Photos from the image-classification dataset "type_data" in the GitHub repository ChrisJFarr/GoodwillComputerVision. Its 13 classes are: mens jeans, mens pants, mens shirts, mens shorts, sweats, t-shirts, womens dresses, womens jeans, womens pants, womens shirts, womens shorts, womens skirts, womens sleeveless shirts.

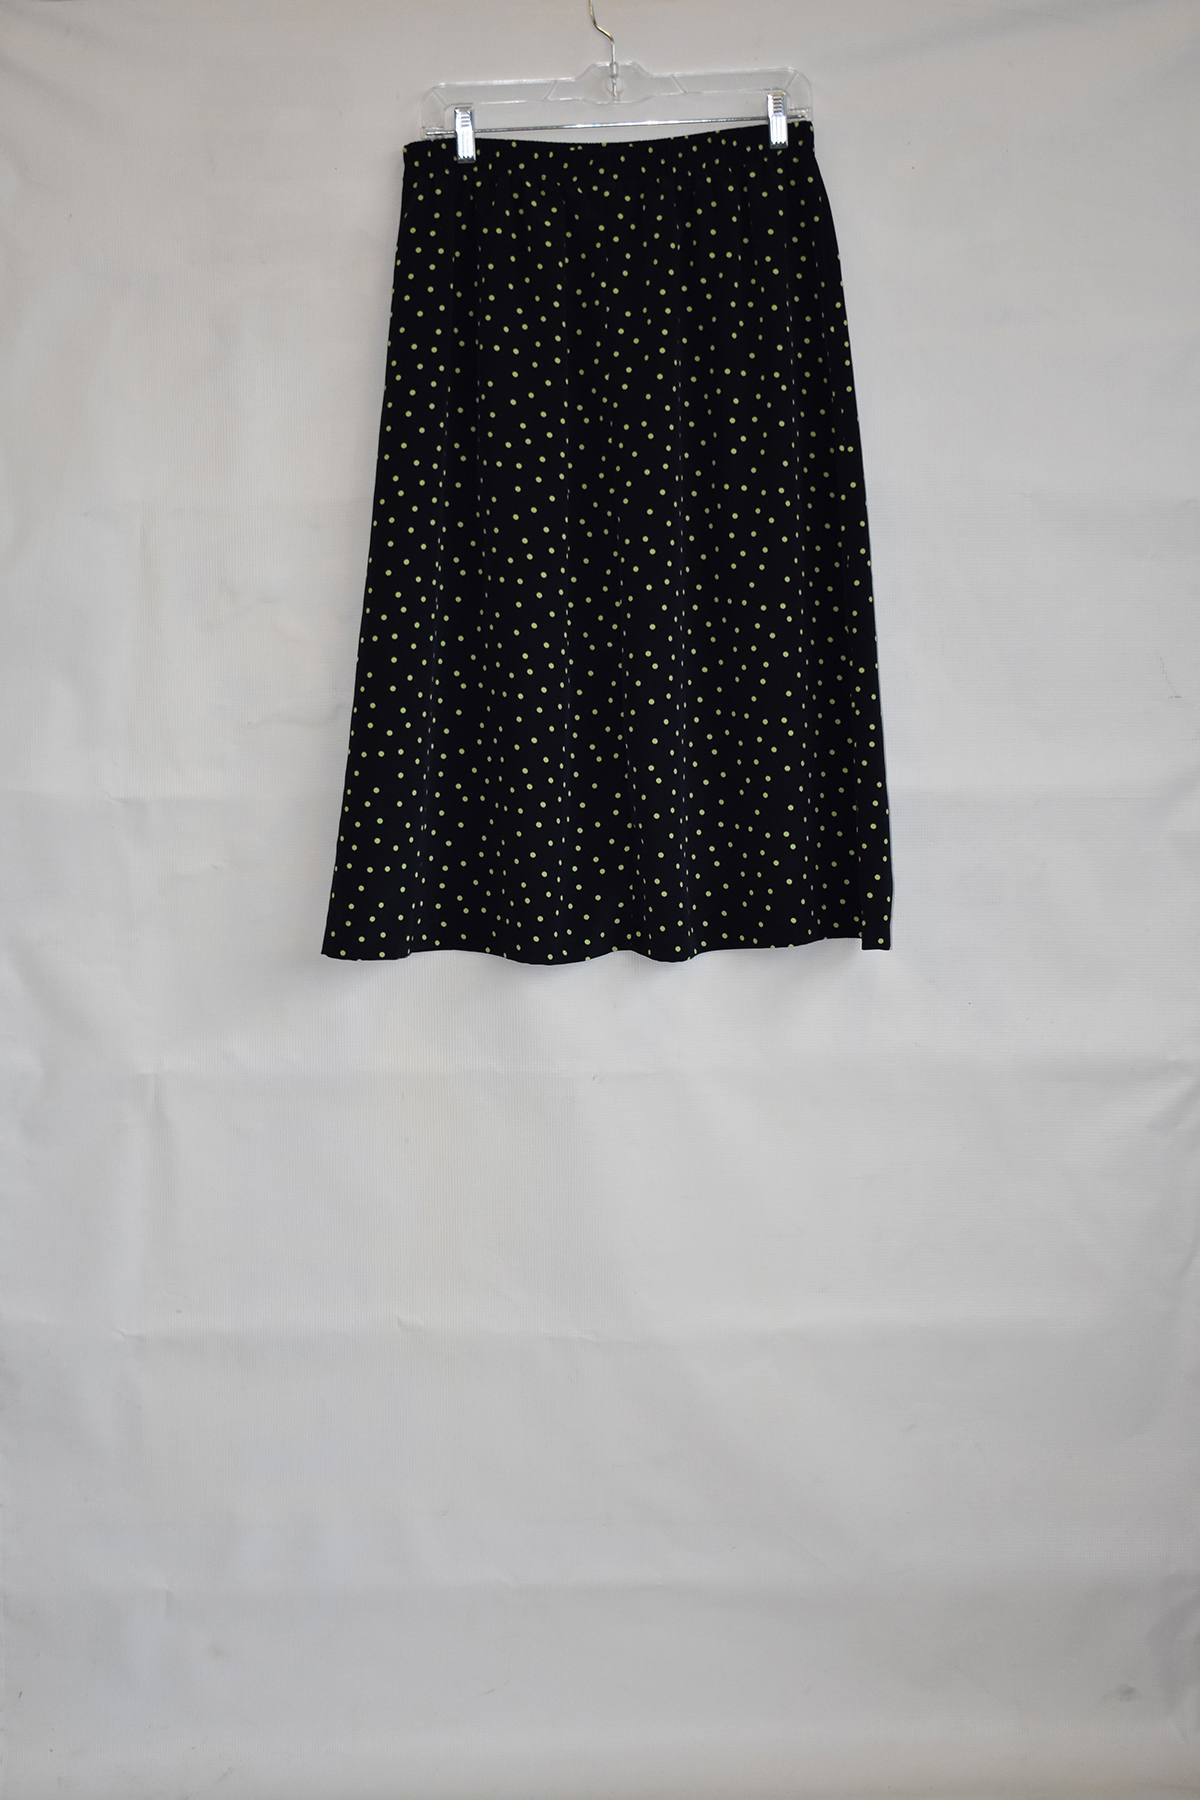
Label: womens skirts

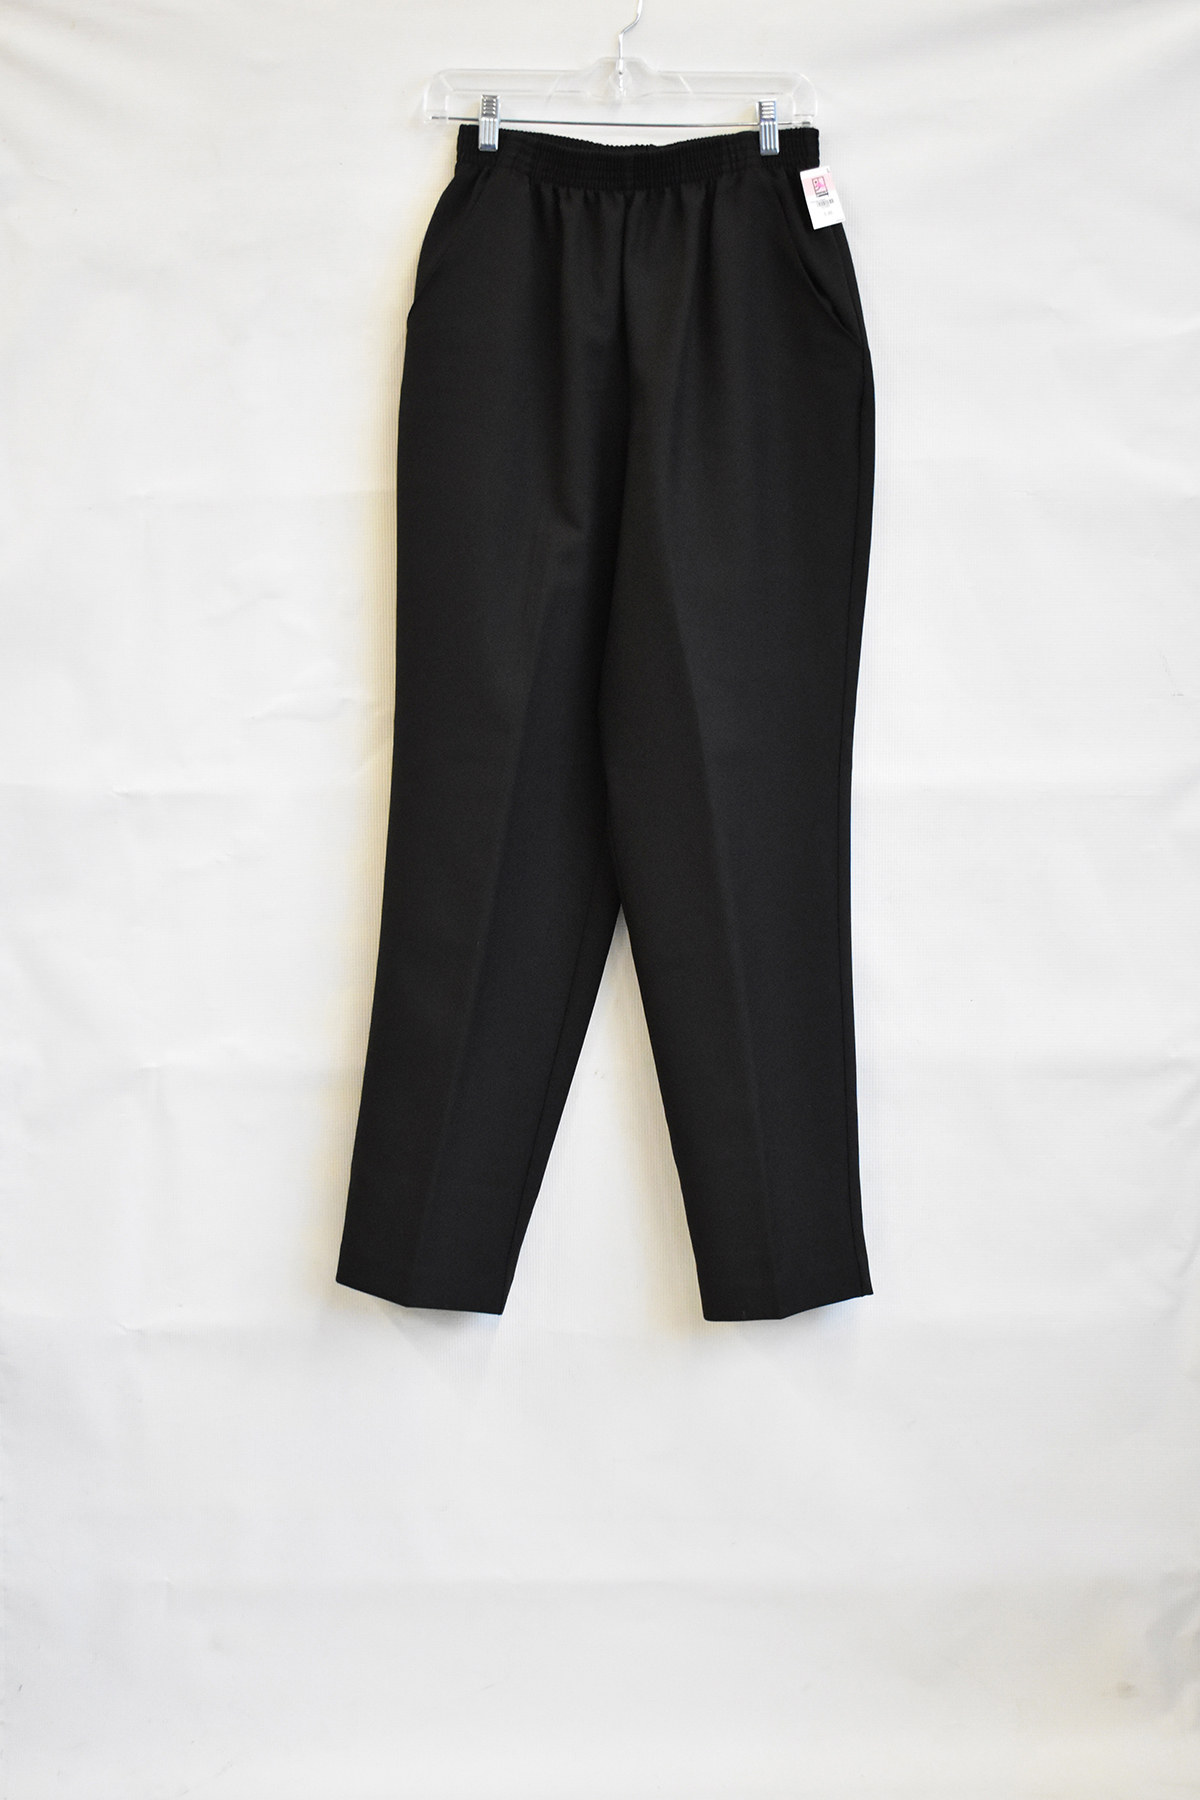
Label: womens pants

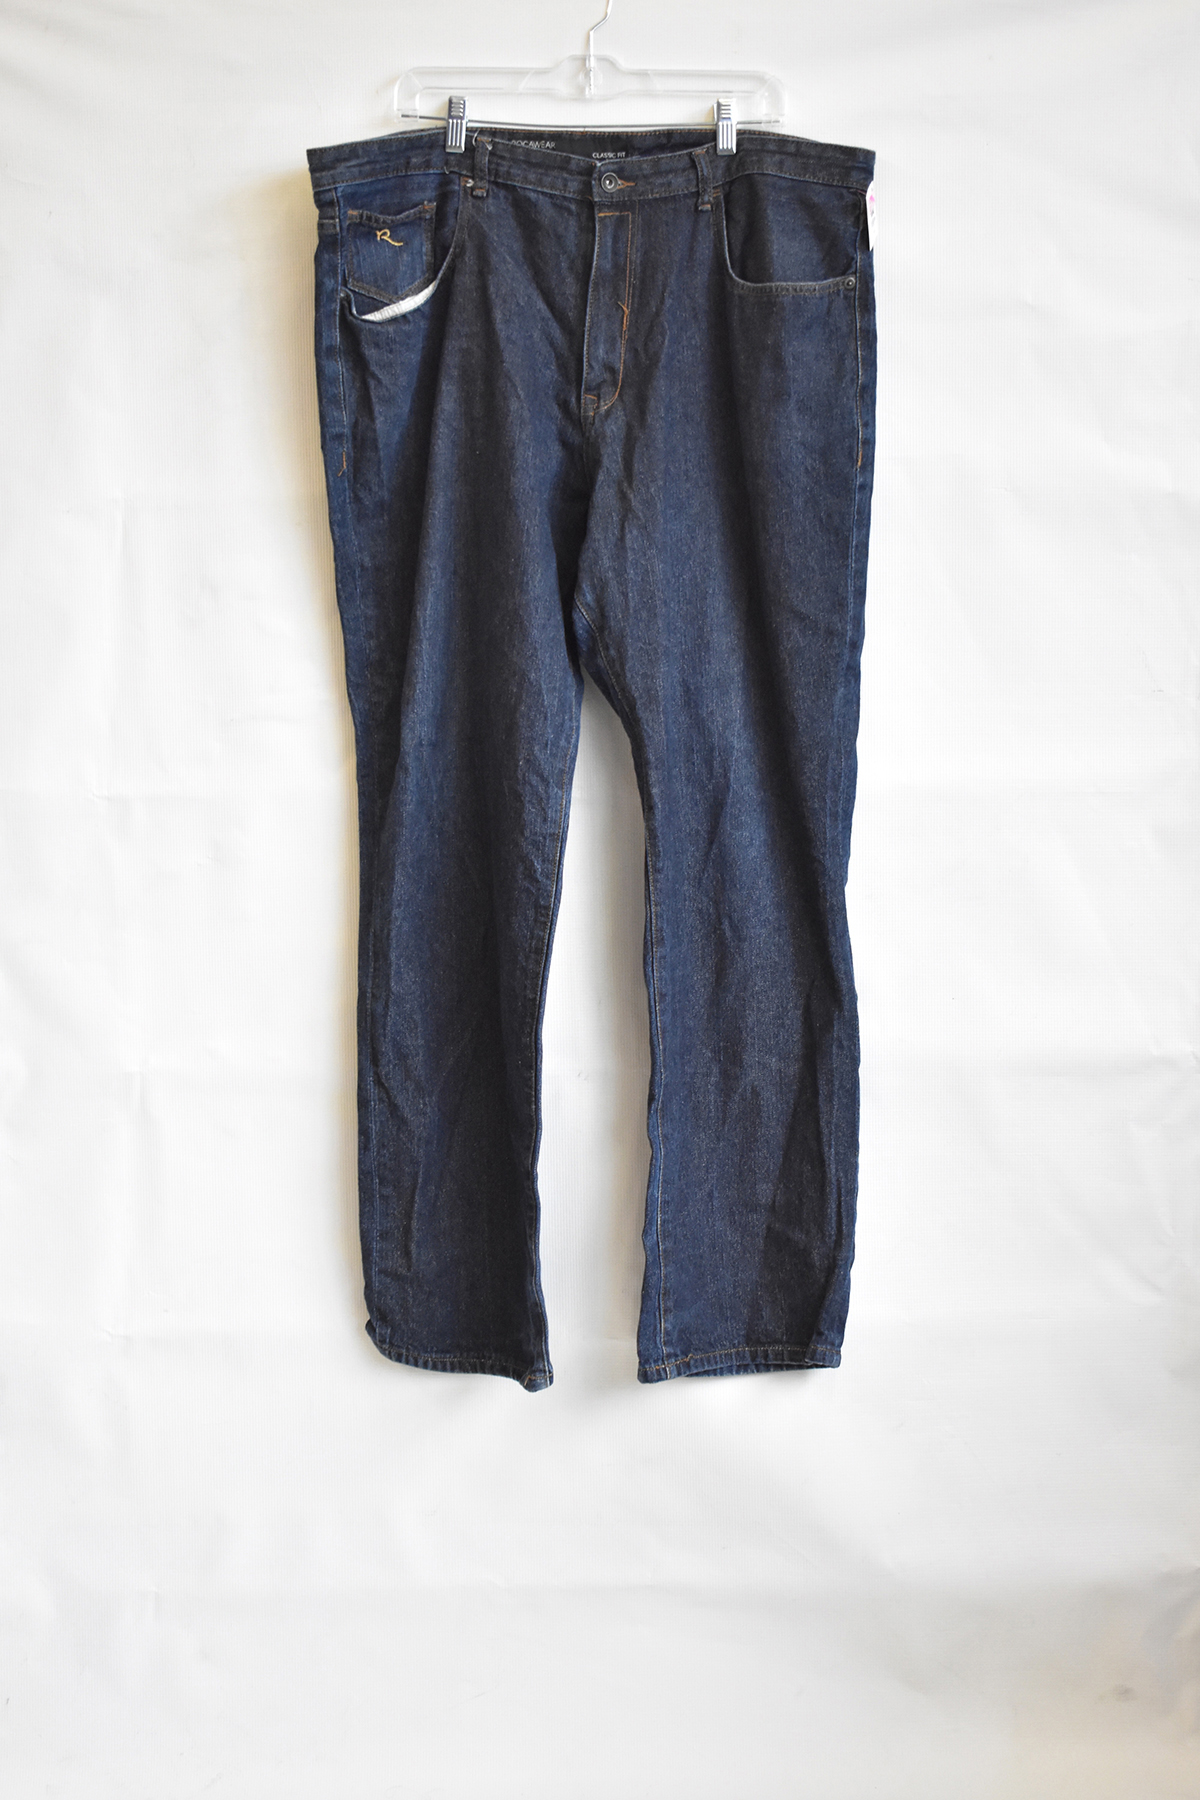
Label: mens jeans

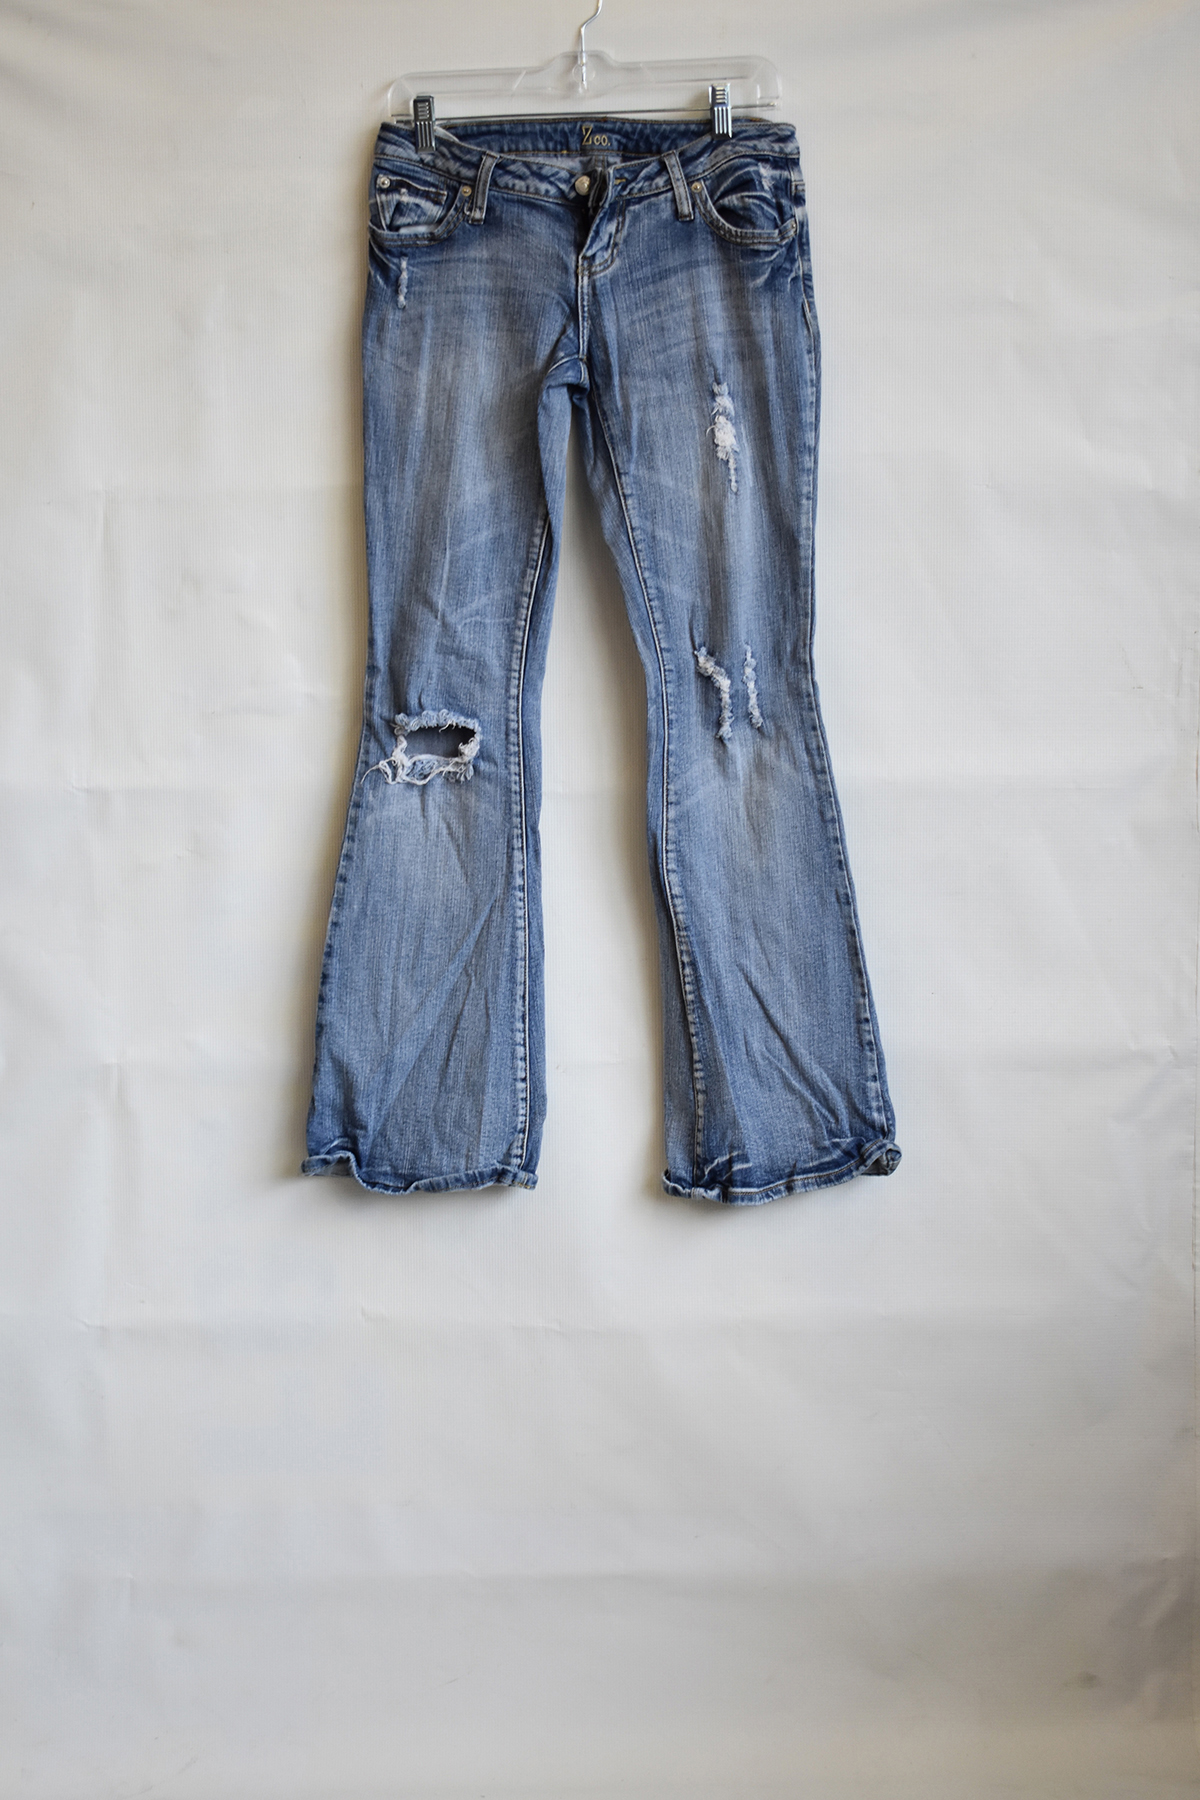
Label: womens jeans

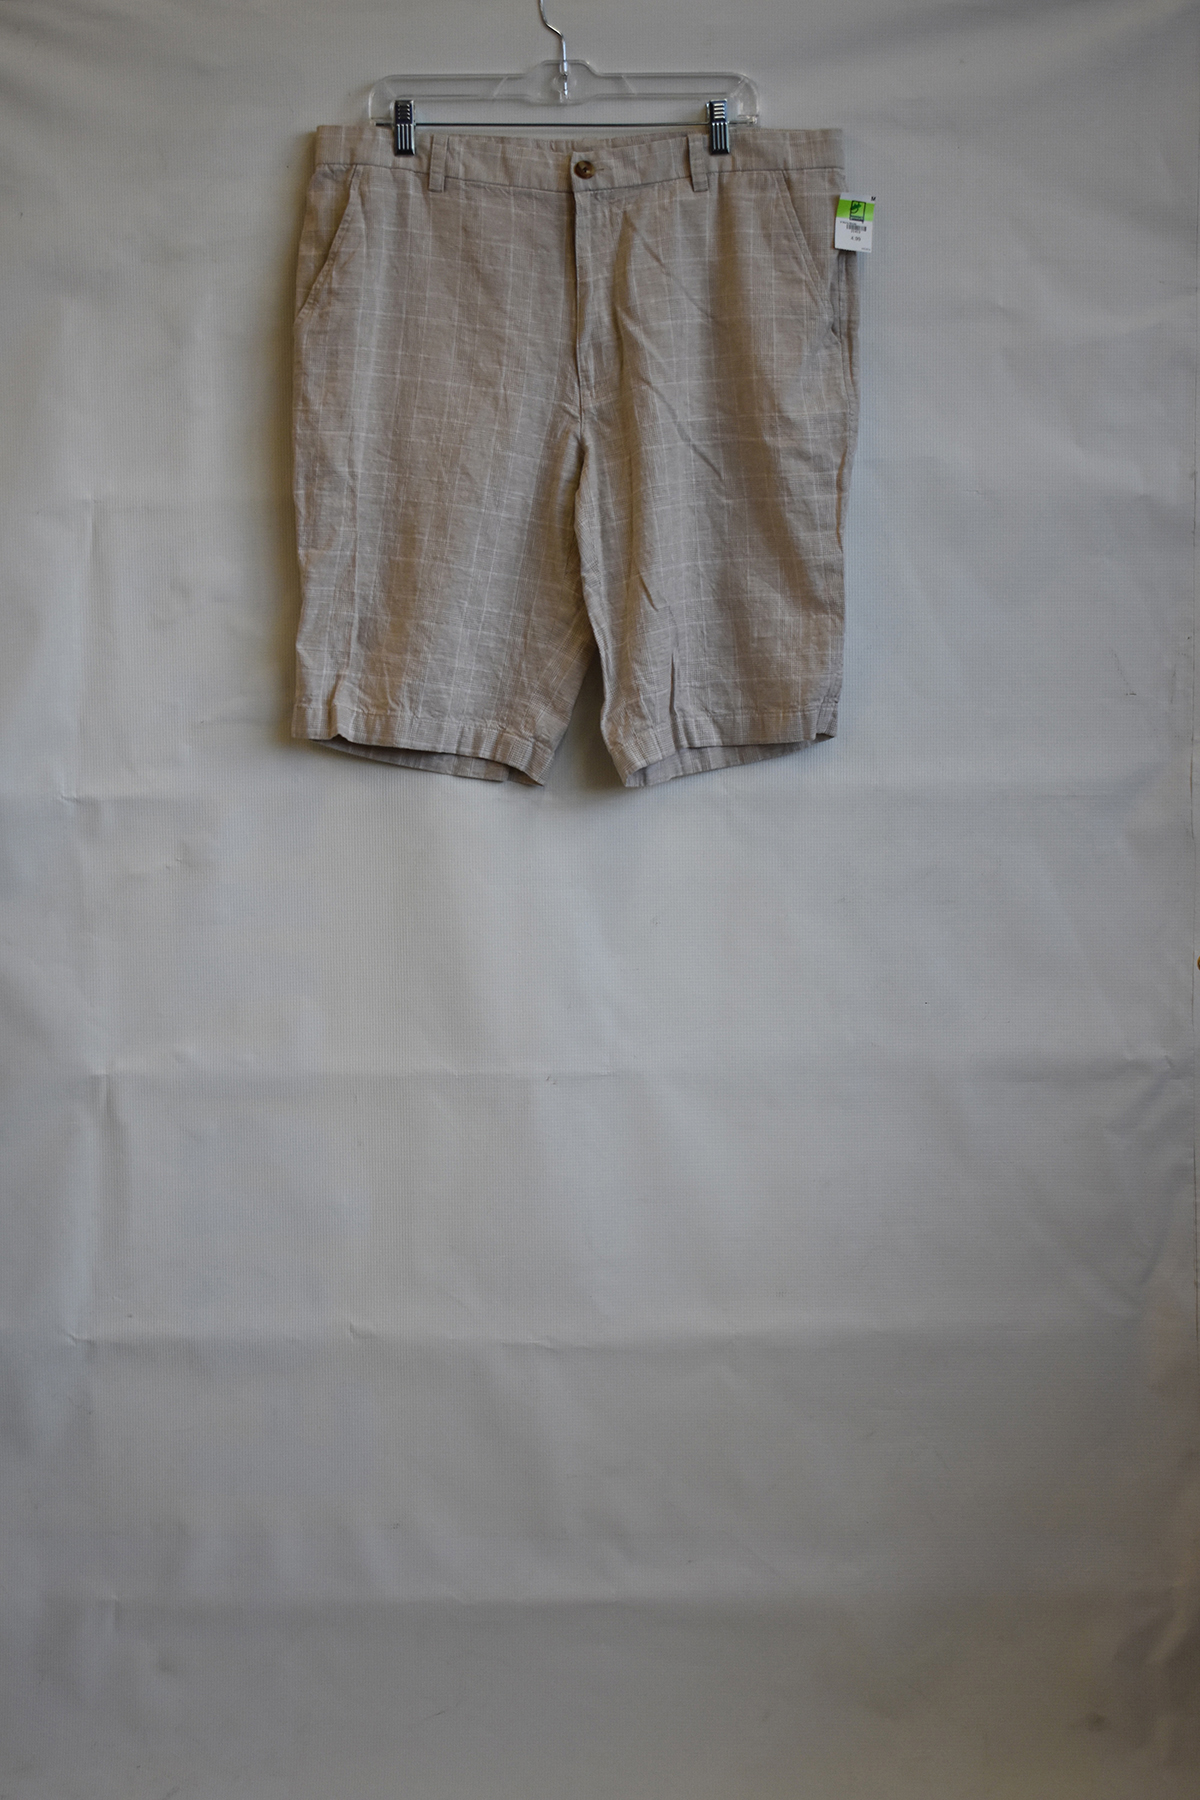
Label: mens shorts

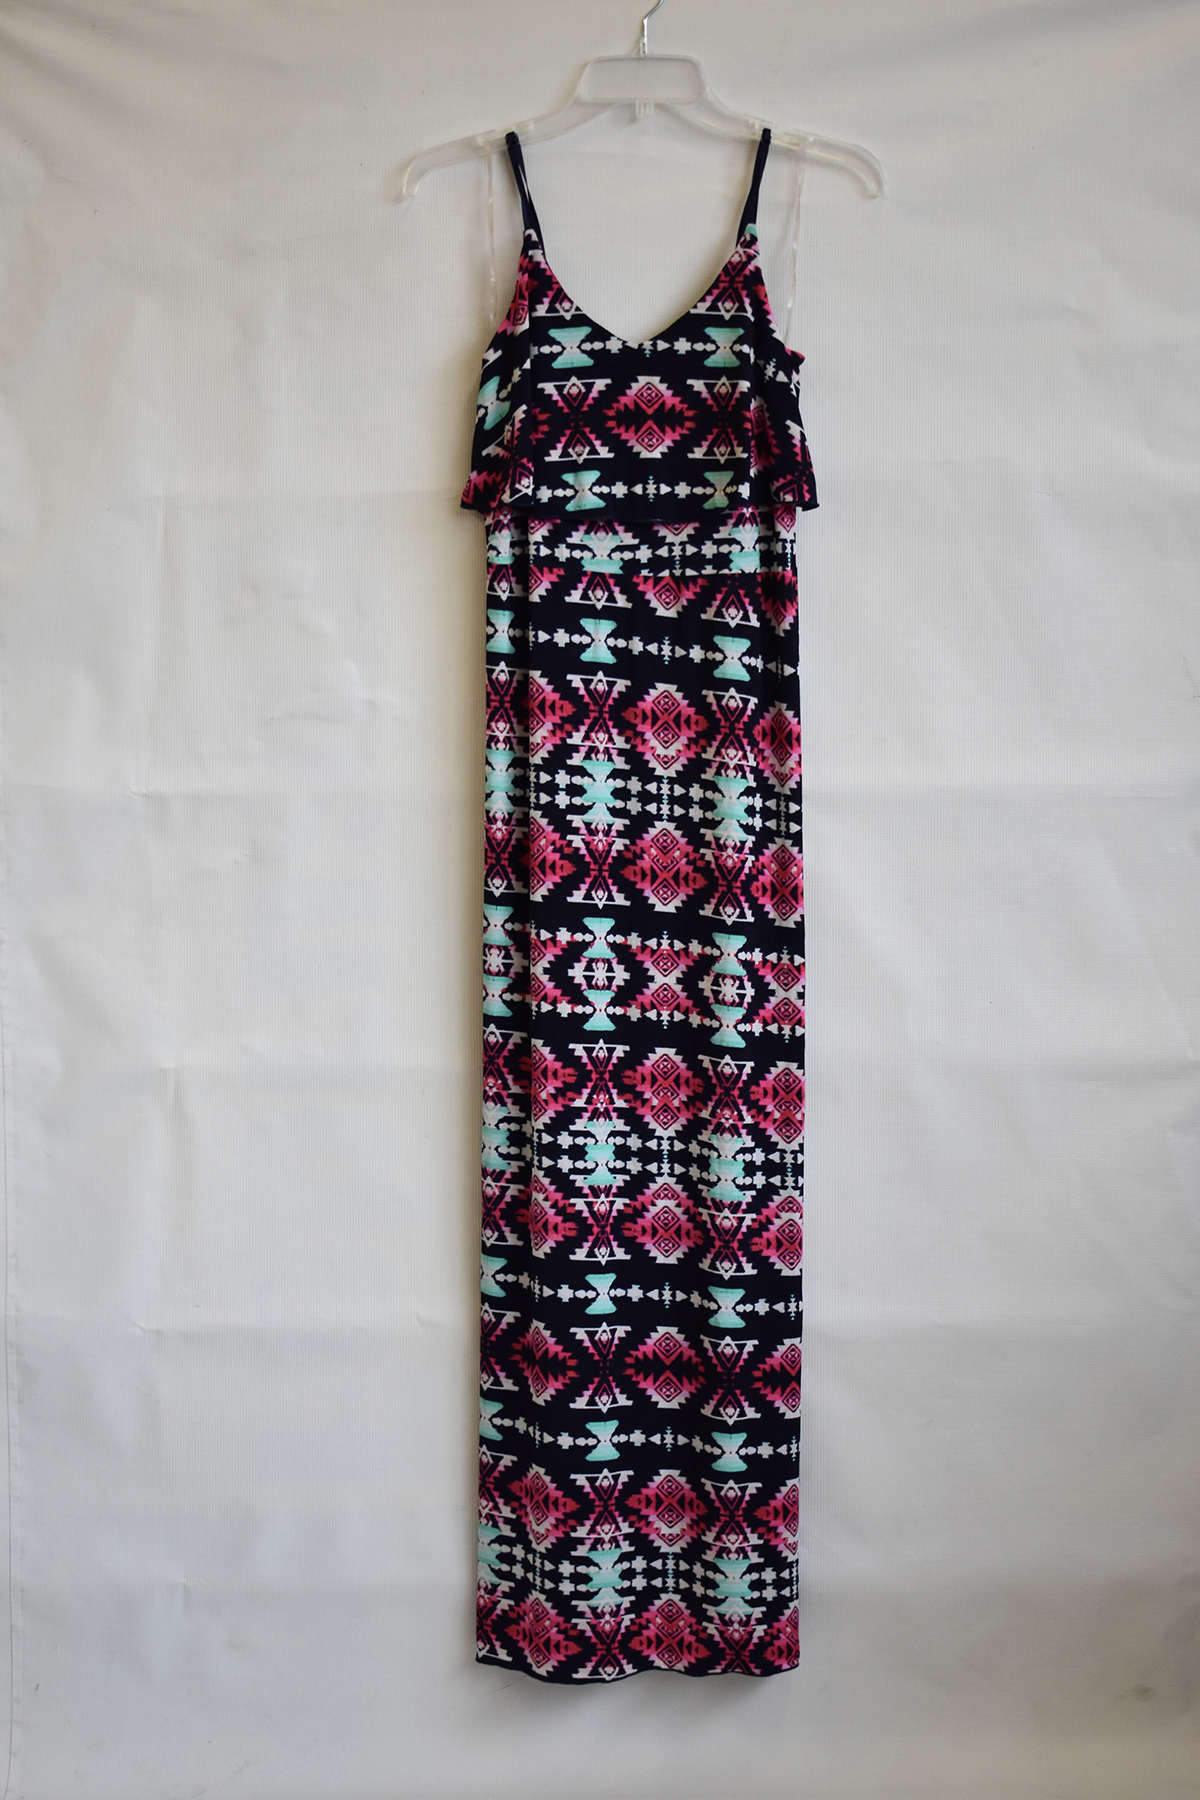
Label: womens dresses
